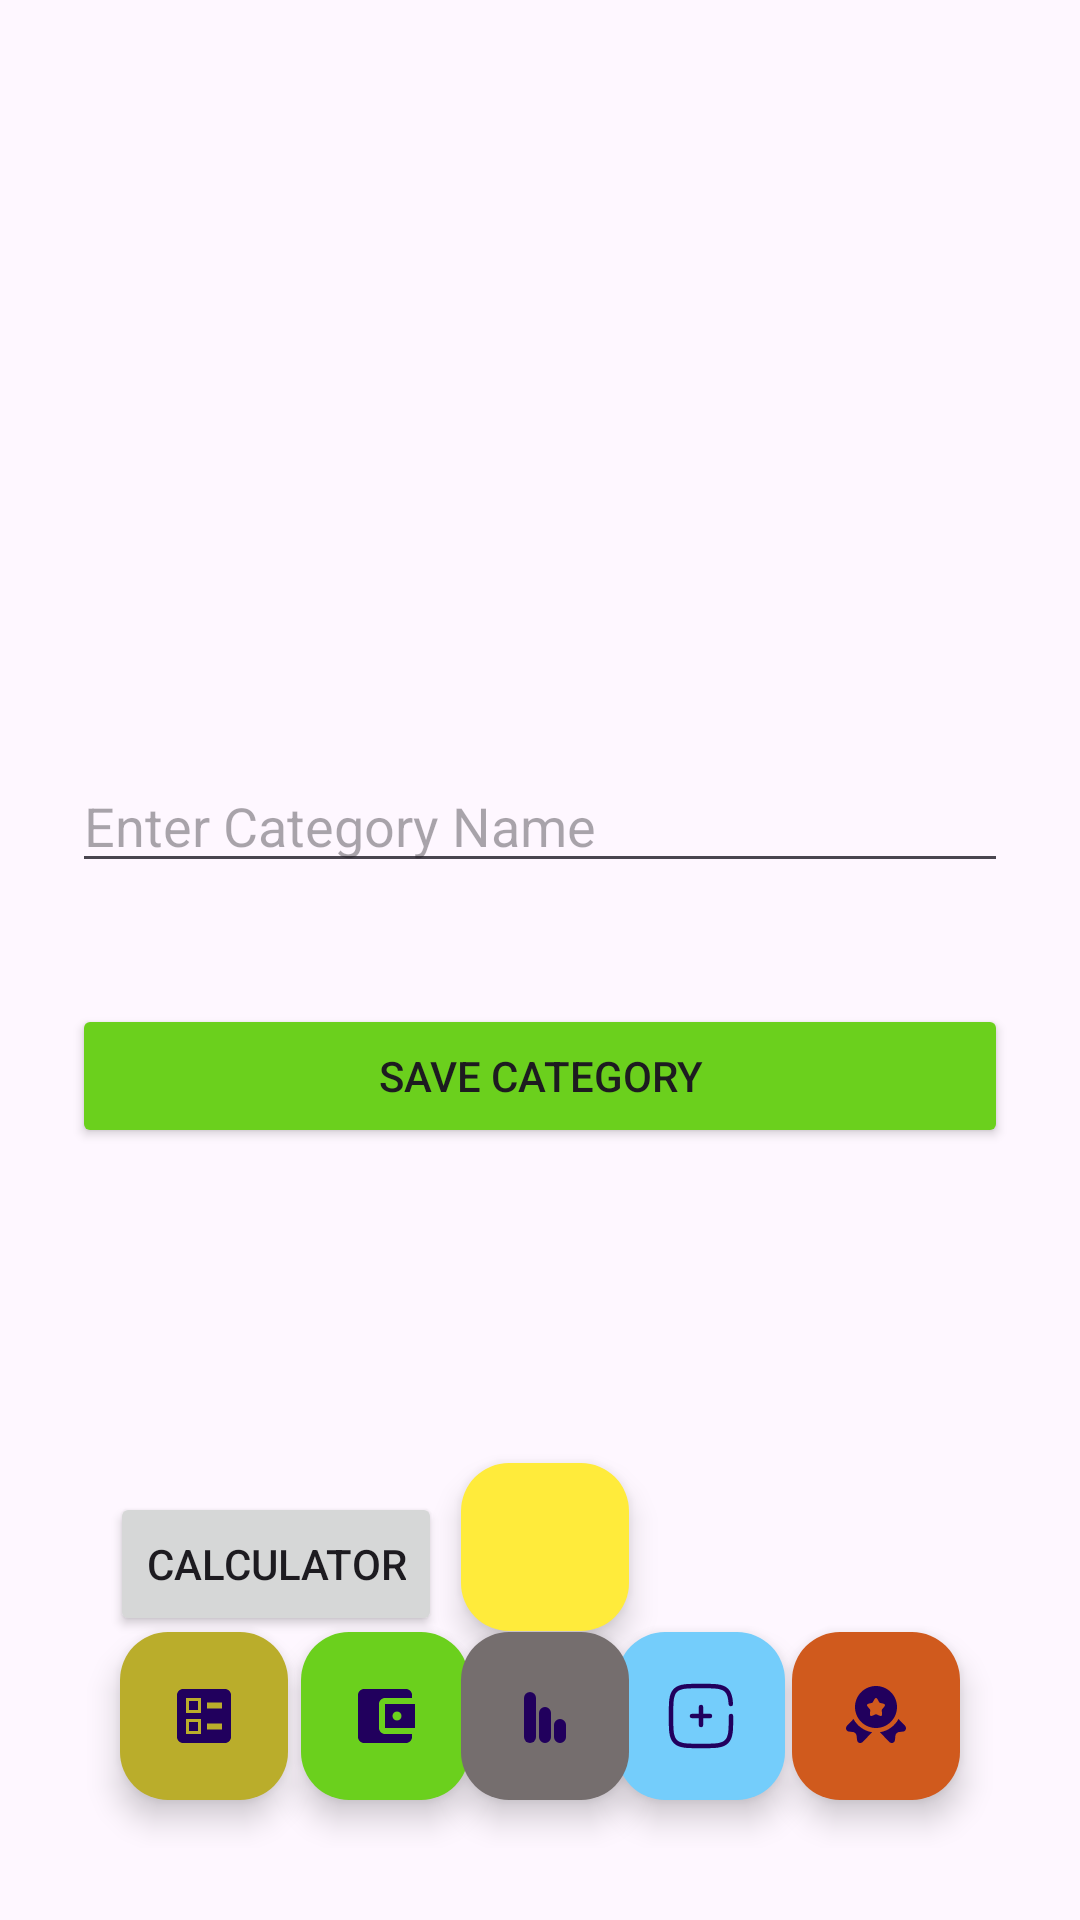

Reconstruct the res/layout file that produces this screen, plus the resources it refers to.
<!-- AndroidManifest.xml: application theme Theme.ExTrackApp -->
<!-- res/layout/activity_add_category.xml -->
<?xml version="1.0" encoding="utf-8"?>
<androidx.constraintlayout.widget.ConstraintLayout xmlns:android="http://schemas.android.com/apk/res/android"
    xmlns:tools="http://schemas.android.com/tools"
    android:layout_width="match_parent"
    android:layout_height="match_parent"
    xmlns:app="http://schemas.android.com/apk/res-auto"
    android:orientation="vertical"
    android:padding="24dp">


    <EditText
        android:id="@+id/etCategoryName"
        android:layout_width="match_parent"
        android:layout_height="wrap_content"
        android:hint="Enter Category Name"
        app:layout_constraintBottom_toBottomOf="parent"
        app:layout_constraintEnd_toEndOf="parent"
        app:layout_constraintHorizontal_bias="1.0"
        app:layout_constraintStart_toStartOf="parent"
        app:layout_constraintTop_toTopOf="parent"
        app:layout_constraintVertical_bias="0.416" />

    <Button
        android:id="@+id/btnSaveCategory"
        android:layout_width="match_parent"
        android:layout_height="wrap_content"
        android:backgroundTint="@color/green"
        android:text="Save Category"
        app:layout_constraintBottom_toBottomOf="parent"
        app:layout_constraintTop_toTopOf="parent"
        app:layout_constraintVertical_bias="0.571"
        tools:layout_editor_absoluteX="32dp" />

    <com.google.android.material.floatingactionbutton.FloatingActionButton
        android:id="@+id/btnAddCategory"
        android:layout_width="wrap_content"
        android:layout_height="wrap_content"
        android:layout_margin="16dp"
        android:contentDescription="Add Category"
        android:src="@drawable/adcat"
        app:backgroundTint="@color/lightblue"
        app:layout_constraintBottom_toBottomOf="parent"
        app:layout_constraintEnd_toEndOf="parent"
        app:layout_constraintHorizontal_bias="0.739"
        app:layout_constraintStart_toStartOf="parent"
        app:layout_constraintTop_toTopOf="parent"
        app:layout_constraintVertical_bias="1.0" />

    <com.google.android.material.floatingactionbutton.FloatingActionButton
        android:id="@+id/btnAddExpense"
        android:layout_width="wrap_content"
        android:layout_height="wrap_content"
        android:layout_margin="16dp"
        android:contentDescription="Add Expense"
        android:src="@drawable/wallet"
        app:backgroundTint="@color/green"
        app:layout_constraintBottom_toBottomOf="parent"
        app:layout_constraintEnd_toEndOf="parent"
        app:layout_constraintHorizontal_bias="0.27"
        app:layout_constraintStart_toStartOf="parent"
        app:layout_constraintTop_toTopOf="parent"
        app:layout_constraintVertical_bias="1.0" />

    <com.google.android.material.floatingactionbutton.FloatingActionButton
        android:id="@+id/btnViewExpenses"
        android:layout_width="wrap_content"
        android:layout_height="wrap_content"
        android:layout_margin="16dp"
        android:contentDescription="View Expenses"
        android:src="@drawable/view_ex"
        app:backgroundTint="@color/orange"
        app:layout_constraintBottom_toBottomOf="parent"
        app:layout_constraintEnd_toEndOf="parent"
        app:layout_constraintHorizontal_bias="0.0"
        app:layout_constraintStart_toStartOf="parent"
        app:layout_constraintTop_toTopOf="parent"
        app:layout_constraintVertical_bias="1.0" />

    <com.google.android.material.floatingactionbutton.FloatingActionButton
        android:id="@+id/btnViewReport"
        android:layout_width="wrap_content"
        android:layout_height="wrap_content"
        android:layout_margin="16dp"
        android:contentDescription="View Report"
        android:src="@drawable/home_icon"
        app:backgroundTint="@color/yellow"
        app:layout_constraintBottom_toBottomOf="parent"
        app:layout_constraintEnd_toEndOf="parent"
        app:layout_constraintHorizontal_bias="0.507"
        app:layout_constraintStart_toStartOf="parent"
        app:layout_constraintTop_toTopOf="parent"
        app:layout_constraintVertical_bias="0.888" />

    <com.google.android.material.floatingactionbutton.FloatingActionButton
        android:id="@+id/btnSetGoals"
        android:layout_width="wrap_content"
        android:layout_height="wrap_content"
        android:layout_margin="16dp"
        android:contentDescription="Set Goals"
        android:src="@drawable/medal"
        app:backgroundTint="@color/red"
        app:layout_constraintBottom_toBottomOf="parent"
        app:layout_constraintEnd_toEndOf="parent"
        app:layout_constraintHorizontal_bias="1.0"
        app:layout_constraintStart_toStartOf="parent"
        app:layout_constraintTop_toTopOf="parent"
        app:layout_constraintVertical_bias="1.0" />

    <com.google.android.material.floatingactionbutton.FloatingActionButton
        android:id="@+id/btnCatsummary"
        android:layout_width="wrap_content"
        android:layout_height="wrap_content"
        android:layout_margin="16dp"
        android:contentDescription="Category summary"
        android:src="@drawable/dgraph"
        app:backgroundTint="@color/grey"
        app:layout_constraintBottom_toBottomOf="parent"
        app:layout_constraintEnd_toEndOf="parent"
        app:layout_constraintHorizontal_bias="0.508"
        app:layout_constraintStart_toStartOf="parent"
        app:layout_constraintTop_toTopOf="parent"
        app:layout_constraintVertical_bias="1.0" />

    <Button
        android:id="@+id/calcubutton"
        android:layout_width="wrap_content"
        android:layout_height="wrap_content"
        android:text="Calculator"
        app:layout_constraintBottom_toBottomOf="parent"
        app:layout_constraintEnd_toEndOf="parent"
        app:layout_constraintHorizontal_bias="0.063"
        app:layout_constraintStart_toStartOf="parent"
        app:layout_constraintTop_toTopOf="parent"
        app:layout_constraintVertical_bias="0.87" />


</androidx.constraintlayout.widget.ConstraintLayout>
<!-- resources referenced by this layout -->
<resources>
  <color name="green">#6BD01D</color>
  <color name="grey">#756E6E</color>
  <color name="lightblue">#74CDFB</color>
  <color name="orange">#BAAD2B</color>
  <color name="red">#D05A1D</color>
  <color name="yellow">#FFEB3B</color>
  <!-- drawable adcat (drawable) -->
  <vector xmlns:android="http://schemas.android.com/apk/res/android"
      android:width="256dp"
      android:height="256dp"
      android:viewportWidth="24"
      android:viewportHeight="24">
    <path
        android:pathData="M15,12L12,12M12,12L9,12M12,12L12,9M12,12L12,15"
        android:strokeWidth="1.5"
        android:fillColor="#00000000"
        android:strokeColor="#1C274C"
        android:strokeLineCap="round"/>
    <path
        android:pathData="M22,12C22,16.714 22,19.071 20.535,20.535C19.071,22 16.714,22 12,22C7.286,22 4.929,22 3.464,20.535C2,19.071 2,16.714 2,12C2,7.286 2,4.929 3.464,3.464C4.929,2 7.286,2 12,2C16.714,2 19.071,2 20.535,3.464C21.509,4.438 21.836,5.807 21.945,8"
        android:strokeWidth="1.5"
        android:fillColor="#00000000"
        android:strokeColor="#1C274C"
        android:strokeLineCap="round"/>
  </vector>
  <!-- drawable dgraph (drawable) -->
  <vector xmlns:android="http://schemas.android.com/apk/res/android"
      android:width="800dp"
      android:height="800dp"
      android:viewportWidth="24"
      android:viewportHeight="24">
    <path
        android:pathData="M12,19L12,11"
        android:strokeWidth="4"
        android:fillColor="#00000000"
        android:strokeColor="#000000"
        android:strokeLineCap="round"/>
    <path
        android:pathData="M17,19L17,15"
        android:strokeWidth="4"
        android:fillColor="#00000000"
        android:strokeColor="#000000"
        android:strokeLineCap="round"/>
    <path
        android:pathData="M7,19L7,6"
        android:strokeWidth="4"
        android:fillColor="#00000000"
        android:strokeColor="#000000"
        android:strokeLineCap="round"/>
  </vector>
  <!-- drawable medal: vector/xml drawable (drawable, 2312 chars, omitted) -->
  <!-- drawable view_ex (drawable) -->
  <vector xmlns:android="http://schemas.android.com/apk/res/android" android:height="24dp" android:tint="#223245" android:viewportHeight="24" android:viewportWidth="24" android:width="24dp">
        
      <path android:fillColor="@android:color/white" android:fillType="evenOdd" android:pathData="M13,9.5h5v-2h-5V9.5zM13,16.5h5v-2h-5V16.5zM19,21H5c-1.1,0 -2,-0.9 -2,-2V5c0,-1.1 0.9,-2 2,-2h14c1.1,0 2,0.9 2,2v14C21,20.1 20.1,21 19,21zM6,11h5V6H6V11zM7,7h3v3H7V7zM6,18h5v-5H6V18zM7,14h3v3H7V14z"/>
      
  </vector>
  <!-- drawable wallet (drawable) -->
  <vector xmlns:android="http://schemas.android.com/apk/res/android" android:height="24dp" android:tint="#587929" android:viewportHeight="24" android:viewportWidth="24" android:width="24dp">
        
      <path android:fillColor="@android:color/white" android:pathData="M21,18v1c0,1.1 -0.9,2 -2,2L5,21c-1.11,0 -2,-0.9 -2,-2L3,5c0,-1.1 0.89,-2 2,-2h14c1.1,0 2,0.9 2,2v1h-9c-1.11,0 -2,0.9 -2,2v8c0,1.1 0.89,2 2,2h9zM12,16h10L22,8L12,8v8zM16,13.5c-0.83,0 -1.5,-0.67 -1.5,-1.5s0.67,-1.5 1.5,-1.5 1.5,0.67 1.5,1.5 -0.67,1.5 -1.5,1.5z"/>
      
  </vector>
  <style name="Theme.ExTrackApp" parent="Base.Theme.ExTrackApp" />
  <style name="Base.Theme.ExTrackApp" parent="Theme.Material3.DayNight.NoActionBar">
          
          
      </style>
</resources>
